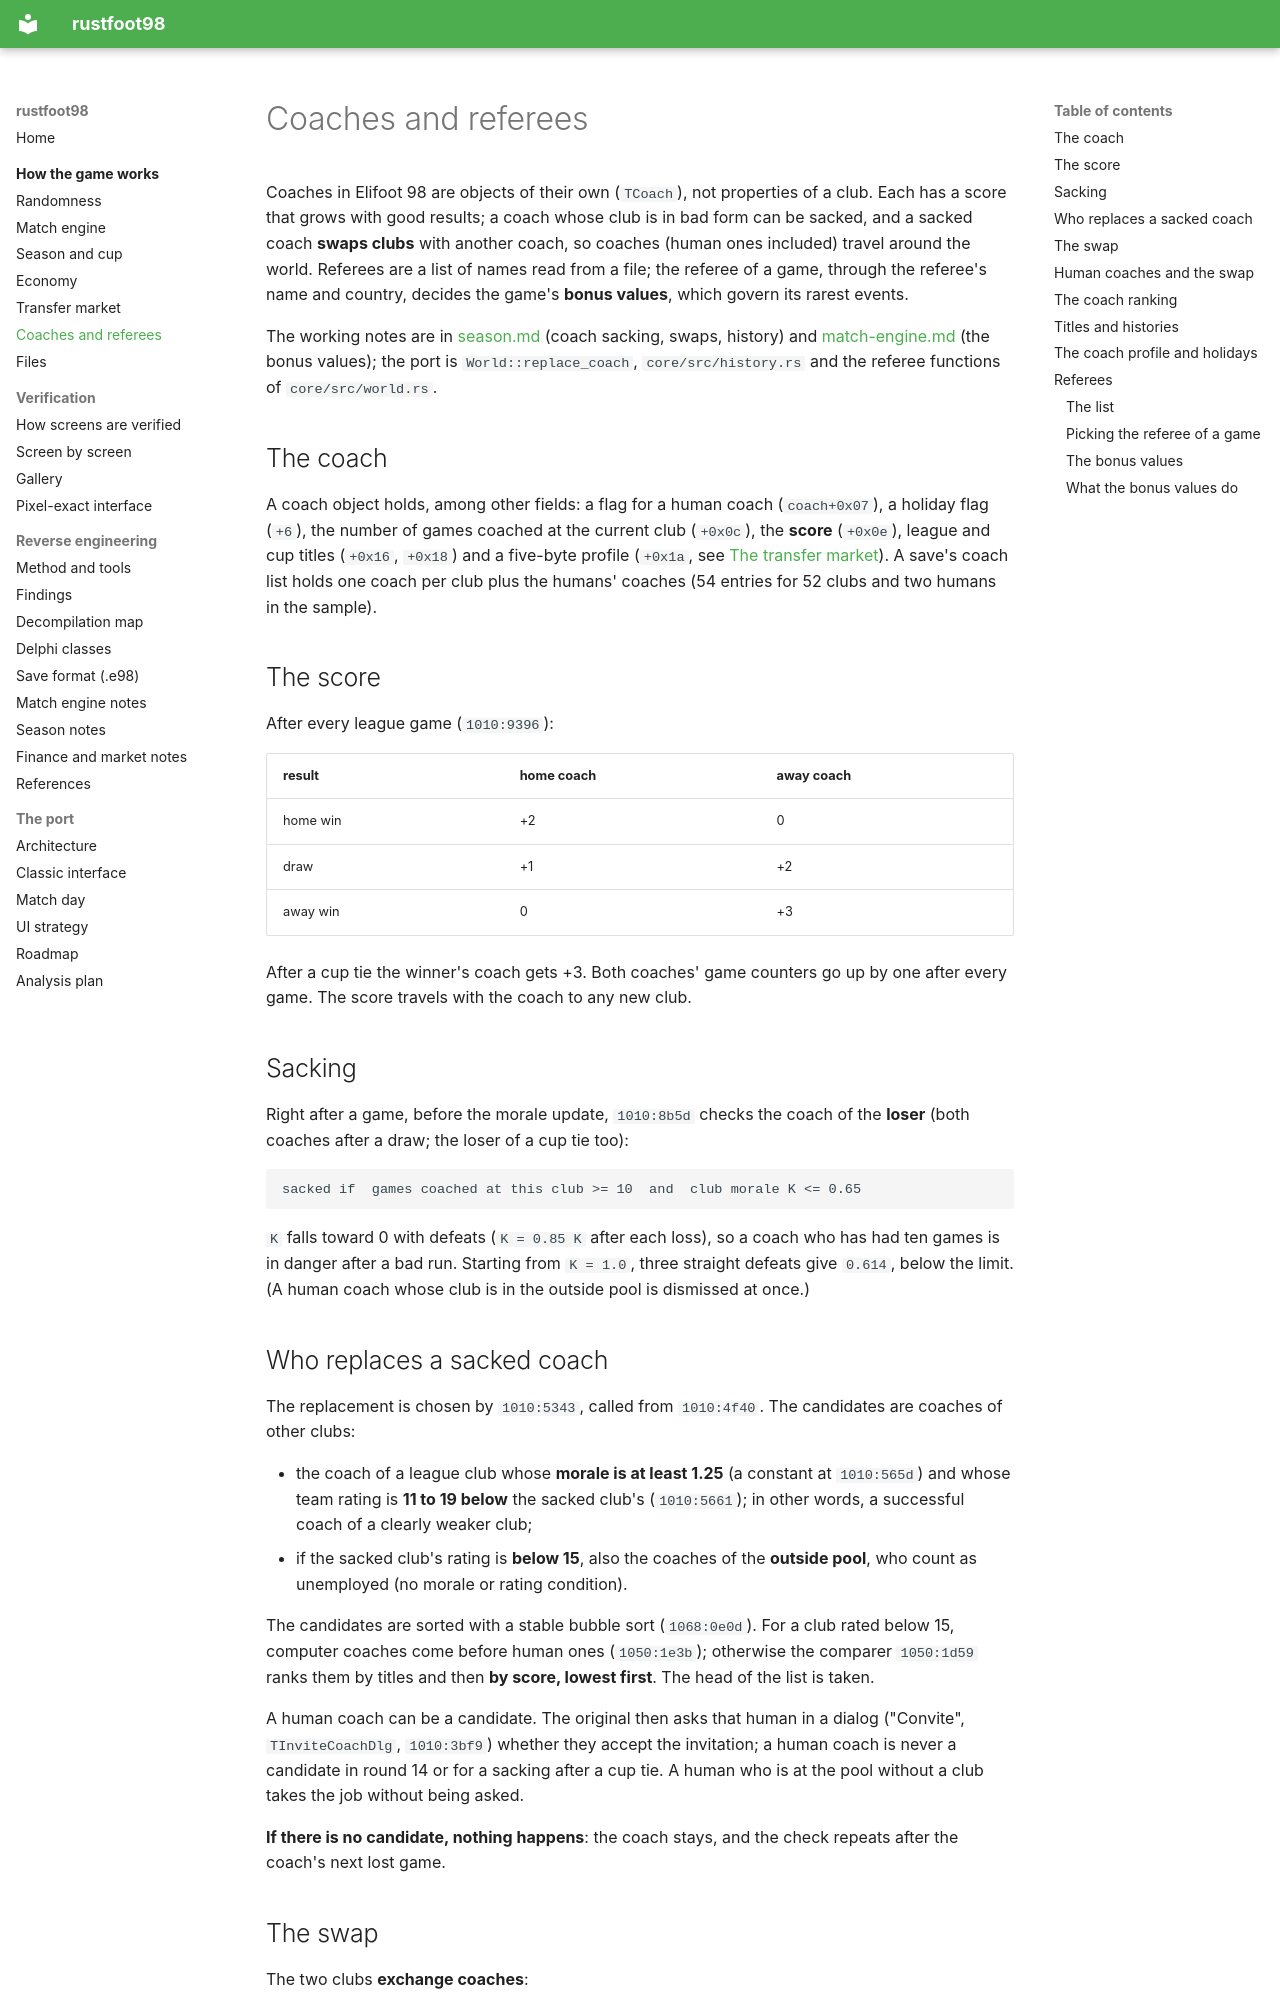

repository: det-peralta/rustfoot98 · page: game/coaches/index.html · generator: mkdocs

# Coaches and referees

Coaches in Elifoot 98 are objects of their own (`TCoach`), not properties of a club. Each has a score that grows with good
results; a coach whose club is in bad form can be sacked, and a sacked coach **swaps clubs** with another coach, so coaches (human
ones included) travel around the world. Referees are a list of names read from a file; the referee of a game, through the referee's name
and country, decides the game's **bonus values**, which govern its rarest events.

The working notes are in [season.md](../season.md) (coach sacking, swaps, history) and [match-engine.md](../match-engine.md)
(the bonus values); the port is `World::replace_coach`, `core/src/history.rs` and the referee functions of `core/src/world.rs`.

## The coach

A coach object holds, among other fields: a flag for a human coach (`coach+0x07`), a holiday flag (`+6`), the number of games
coached at the current club (`+0x0c`), the **score** (`+0x0e`), league and cup titles (`+0x16`, `+0x18`) and a five-byte
profile (`+0x1a`, see [The transfer market](market.md#the-humans-side)). A save's coach list holds one coach per club plus the
humans' coaches (54 entries for 52 clubs and two humans in the sample).

## The score

After every league game (`1010:9396`):

| result | home coach | away coach |
|---|---|---|
| home win | +2 | 0 |
| draw | +1 | +2 |
| away win | 0 | +3 |

After a cup tie the winner's coach gets +3. Both coaches' game counters go up by one after every game. The score travels with the
coach to any new club.

## Sacking

Right after a game, before the morale update, `1010:8b5d` checks the coach of the **loser** (both coaches after a draw; the loser
of a cup tie too):

```
sacked if  games coached at this club >= 10  and  club morale K <= 0.65
```

`K` falls toward 0 with defeats (`K = 0.85 K` after each loss), so a coach who has had ten games is in danger after a bad run.
Starting from `K = 1.0`, three straight defeats give `0.614`, below the limit. (A human coach whose club is in the outside pool
is dismissed at once.)

## Who replaces a sacked coach

The replacement is chosen by `1010:5343`, called from `1010:4f40`. The candidates are coaches of other clubs:

* the coach of a league club whose **morale is at least 1.25** (a constant at `1010:565d`) and whose team rating is **11 to 19
  below** the sacked club's (`1010:5661`); in other words, a successful coach of a clearly weaker club;
* if the sacked club's rating is **below 15**, also the coaches of the **outside pool**, who count as unemployed (no morale or
  rating condition).

The candidates are sorted with a stable bubble sort (`1068:0e0d`). For a club rated below 15, computer coaches come before human
ones (`1050:1e3b`); otherwise the comparer `1050:1d59` ranks them by titles and then **by score, lowest first**. The head of the
list is taken.

A human coach can be a candidate. The original then asks that human in a dialog ("Convite", `TInviteCoachDlg`, `1010:3bf9`) whether they
accept the invitation; a human coach is never a candidate in round 14 or for a sacking after a cup tie. A human who is at the pool without a
club takes the job without being asked.

**If there is no candidate, nothing happens**: the coach stays, and the check repeats after the coach's next lost game.
